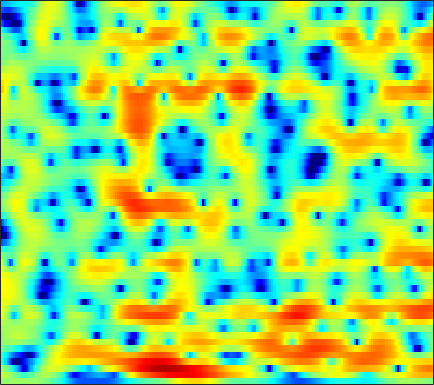

Source data for this figure (header and first rows):
0.4426, 0.57003, 0.71254, 0.82151, 0.88265, 0.94417, 0.98581, 1.0074, 1.0269, 1.04, 1.0388, 1.0331, 1.0134, 0.97829, 0.93432, 0.86136, 0.76288, 0.66677, 0.50488, 0.28879, 0.01589, -0.2343, -0.63051, -1.1043
2.536, 2.367, 2.029, 1.567, 1.141, 0.4754, -0.2796, -0.8831, -1.679, -2.351, -2.76, -2.82, -2.549, -1.967, -1.416, -0.6443, 0.07948, 0.5526, 1.064, 1.422, 1.611, 1.635, 1.505, 1.181
1.576, 0.8997, -0.1493, -1.366, -2.385, -3.898, -5.624, -7.08, -9.333, -12.1, -15.29, -16.47, -13.92, -10.13, -7.702, -5.054, -2.937, -1.631, -0.1649, 1.013, 1.934, 2.472, 3, 3.33
-2.461, -3.894, -6.181, -9.02, -11.7, -16.35, -22.88, -26, -21.42, -17.79, -15.41, -13.98, -12.24, -10.51, -9.187, -7.399, -5.639, -4.362, -2.748, -1.255, 0.07666, 0.9736, 2.027, 2.919
-2.404, -3.451, -4.993, -6.663, -7.946, -9.551, -10.95, -11.83, -12.83, -13.86, -15.19, -16.5, -18.5, -19.1, -17.3, -13.71, -10.36, -8.193, -5.709, -3.582, -1.76, -0.5632, 0.837, 2.047
-0.6656, -0.915, -1.329, -1.828, -2.248, -2.846, -3.512, -4.061, -4.859, -5.75, -6.697, -7.357, -8.025, -8.228, -7.992, -7.2, -6.09, -5.162, -3.934, -2.772, -1.694, -0.9406, 0.01367, 0.9396
-0.3251, 0.2304, 0.7721, 1.115, 1.256, 1.321, 1.261, 1.153, 0.943, 0.679, 0.3922, 0.1709, -0.139, -0.4609, -0.6983, -1.012, -1.356, -1.648, -2.128, -2.765, -3.565, -4.216, -4.917, -4.969
-0.1951, 0.4978, 1.217, 1.742, 2.021, 2.271, 2.404, 2.441, 2.413, 2.305, 2.123, 1.937, 1.606, 1.199, 0.8377, 0.2684, -0.4532, -1.117, -2.214, -3.628, -5.463, -7.185, -9.878, -11.81
0.8333, 1.061, 1.293, 1.458, 1.545, 1.623, 1.672, 1.693, 1.691, 1.653, 1.56, 1.452, 1.261, 0.9967, 0.7317, 0.2847, -0.2699, -0.7376, -1.421, -2.12, -2.809, -3.277, -3.784, -4.019
2.292, 2.023, 1.59, 1.114, 0.786, 0.461, 0.3234, 0.366, 0.5756, 0.8864, 1.199, 1.386, 1.534, 1.531, 1.413, 1.122, 0.6867, 0.2687, -0.4049, -1.177, -2.012, -2.639, -3.387, -3.935
4.245, 3.424, 1.905, -0.256, -2.432, -6.061, -7.895, -5.973, -2.671, -0.2241, 1.414, 2.251, 2.93, 3.21, 3.206, 2.972, 2.488, 1.95, 0.9889, -0.2821, -1.889, -3.374, -5.952, -9.661
4.305, 3.814, 2.822, 1.448, 0.2486, -1.196, -1.775, -1.422, -0.328, 0.8111, 1.663, 2.065, 2.282, 2.187, 1.952, 1.419, 0.672, -0.005005, -1.001, -2.102, -3.293, -4.26, -5.592, -6.813
3.867, 3.973, 3.913, 3.681, 3.444, 3.104, 2.77, 2.545, 2.267, 1.961, 1.522, 1.085, 0.3299, -0.6485, -1.557, -3.026, -4.681, -5.933, -7.414, -8.439, -8.818, -8.731, -8.17, -7.366
4.264, 4.47, 4.578, 4.53, 4.402, 4.117, 3.718, 3.344, 2.729, 1.958, 1.012, 0.1559, -1.204, -2.904, -4.444, -6.909, -10.1, -13.33, -20.02, -38.93, -21.02, -16.61, -13.16, -10.77
4.703, 4.791, 4.793, 4.675, 4.503, 4.167, 3.713, 3.282, 2.567, 1.7, 0.6654, -0.2492, -1.67, -3.329, -4.708, -6.783, -9.124, -10.91, -12.98, -14.55, -15.48, -15.41, -14.52, -13.1
4.92, 4.865, 4.718, 4.491, 4.276, 3.925, 3.491, 3.107, 2.508, 1.776, 0.8878, 0.1184, -1.068, -2.446, -3.635, -5.396, -7.334, -8.986, -11.53, -14.57, -18.8, -24.11, -29.03, -19.76
4.753, 4.449, 4.013, 3.588, 3.31, 3.012, 2.773, 2.618, 2.392, 2.054, 1.562, 1.078, 0.2525, -0.7951, -1.726, -3.086, -4.654, -5.968, -7.766, -9.503, -11.12, -11.99, -12.1, -11.21
4.252, 3.285, 1.799, 0.3689, -0.342, -0.403, 0.386, 1.161, 2.047, 2.648, 2.901, 2.852, 2.474, 1.768, 1.038, -0.2309, -1.756, -2.993, -4.704, -6.21, -7.029, -7.154, -6.689, -5.803
3.3, 1.69, -1.361, -6.41, -12.63, -9.585, -3.324, -0.5775, 1.784, 3.234, 4.054, 4.314, 4.26, 3.77, 3.092, 1.748, -0.1262, -2.05, -5.75, -12.02, -27.02, -14.22, -7.814, -4.511
0.5774, -0.04506, -0.8644, -1.487, -1.663, -1.369, -0.5637, 0.1918, 1.215, 2.08, 2.678, 2.942, 3.027, 2.791, 2.409, 1.652, 0.5431, -0.441, -1.834, -3.149, -3.773, -3.703, -3.091, -2.201
-3.769, -3.824, -3.701, -3.318, -2.891, -2.169, -1.347, -0.7109, 0.1125, 0.8577, 1.444, 1.78, 2.058, 2.137, 2.088, 1.87, 1.507, 1.198, 0.7556, 0.334, 0.02534, -0.125, -0.2339, -0.2552
-11.31, -11.09, -9.897, -8.143, -6.743, -4.948, -3.334, -2.247, -0.982, 0.04796, 0.8928, 1.393, 1.887, 2.21, 2.339, 2.368, 2.305, 2.174, 1.927, 1.66, 1.333, 1.089, 0.7827, 0.4654
-30.33, -31.85, -18.91, -13.04, -9.988, -6.823, -4.358, -2.838, -1.169, 0.1426, 1.173, 1.77, 2.37, 2.77, 2.944, 3.037, 2.994, 2.862, 2.592, 2.225, 1.744, 1.336, 0.721, 0.05155
-18.3, -16.24, -13.09, -9.912, -7.69, -5.077, -2.858, -1.453, 0.07249, 1.301, 2.215, 2.732, 3.22, 3.493, 3.587, 3.583, 3.396, 3.195, 2.802, 2.236, 1.551, 0.9001, -0.1559, -1.436
-12.83, -10.5, -7.762, -5.321, -3.711, -1.817, -0.2267, 0.7875, 1.846, 2.636, 3.15, 3.382, 3.501, 3.437, 3.297, 3.019, 2.643, 2.345, 1.863, 1.272, 0.5859, -0.08847, -1.192, -2.65
-5.318, -4.155, -2.527, -0.998, 0.05013, 1.276, 2.276, 2.821, 3.351, 3.564, 3.478, 3.225, 2.63, 1.833, 1.139, 0.2287, -0.4125, -0.7902, -1.059, -1.206, -1.515, -1.782, -2.301, -2.97
-1.72, -0.6297, 0.7289, 1.905, 2.682, 3.525, 4.126, 4.396, 4.486, 4.22, 3.549, 2.716, 1.105, -1.244, -3.607, -7.554, -10.4, -9.368, -6.886, -5.352, -4.751, -4.718, -5.049, -5.419
-0.9944, 0.1394, 1.453, 2.561, 3.249, 3.974, 4.447, 4.653, 4.63, 4.293, 3.567, 2.736, 1.184, -0.9812, -3, -6.074, -7.89, -7.829, -6.669, -6.192, -6.433, -7.457, -9.982, -14.81
-2.214, -1.132, 0.1004, 1.19, 1.874, 2.629, 3.19, 3.468, 3.658, 3.619, 3.333, 2.979, 2.299, 1.434, 0.7223, -0.2189, -1.066, -1.603, -2.262, -3.018, -4.002, -4.963, -6.503, -8.042
-4.68, -3.619, -2.398, -1.317, -0.6016, 0.2443, 0.987, 1.446, 1.978, 2.341, 2.553, 2.6, 2.53, 2.324, 2.089, 1.711, 1.24, 0.8877, 0.3182, -0.2324, -0.8953, -1.367, -1.993, -2.44
-7.037, -6.172, -5.212, -4.442, -3.853, -2.977, -1.992, -1.192, -0.185, 0.7194, 1.46, 1.876, 2.272, 2.484, 2.53, 2.454, 2.264, 2.032, 1.674, 1.242, 0.8051, 0.4692, 0.06007, -0.3192
-7.157, -7.334, -8.021, -9.098, -9.668, -8.971, -6.683, -4.733, -2.439, -0.6027, 0.781, 1.574, 2.333, 2.794, 2.977, 3.02, 2.878, 2.655, 2.268, 1.766, 1.259, 0.8762, 0.4336, 0.06177
-4.404, -5.264, -7.217, -10.39, -13.67, -13.41, -8.154, -5.08, -2.102, 0.01177, 1.511, 2.346, 3.115, 3.547, 3.679, 3.614, 3.284, 2.89, 2.148, 1.204, 0.1104, -0.7031, -1.609, -2.051
-0.6486, -1.008, -1.502, -1.935, -2.046, -1.768, -1.03, -0.26, 0.7819, 1.761, 2.543, 2.992, 3.384, 3.555, 3.517, 3.26, 2.709, 2.084, 0.8736, -0.8503, -3.339, -5.93, -10.74, -13.41
1.027, 1.038, 1.018, 0.9897, 1.002, 1.076, 1.236, 1.382, 1.62, 1.826, 1.991, 2.053, 2.074, 2.009, 1.899, 1.638, 1.218, 0.7374, -0.1467, -1.389, -3.113, -4.657, -6.722, -7.47
1.608, 1.706, 1.672, 1.566, 1.447, 1.28, 1.123, 0.9869, 0.792, 0.5139, 0.1714, -0.119, -0.4907, -0.7696, -0.8395, -0.7656, -0.5603, -0.385, -0.2587, -0.2699, -0.4477, -0.625, -0.8737, -0.9847
1.948, 1.734, 1.266, 0.6689, 0.2174, -0.2922, -0.6686, -0.8651, -1.202, -1.713, -2.63, -3.637, -5.454, -7.311, -7.713, -6.082, -3.711, -2.122, -0.5247, 0.5723, 1.328, 1.684, 1.994, 2.101
1.823, 0.9509, -0.6414, -2.782, -4.582, -6.383, -6.257, -5.305, -4.138, -3.626, -3.961, -4.89, -7.156, -10.58, -11.68, -8.052, -4.137, -1.976, 0.08085, 1.506, 2.45, 2.92, 3.302, 3.442
1.74, 0.671, -1.413, -4.487, -7.741, -12.4, -10.29, -7.237, -4.478, -2.938, -2.15, -1.89, -1.809, -1.702, -1.477, -0.8439, 0.06444, 0.7254, 1.592, 2.236, 2.671, 2.859, 2.904, 2.792
2.11, 1.566, 0.6579, -0.3442, -1.019, -1.611, -1.716, -1.467, -0.9501, -0.412, 0.04824, 0.323, 0.5967, 0.8182, 0.9631, 1.161, 1.347, 1.424, 1.522, 1.478, 1.312, 1.109, 0.7009, 0.1794
2.393, 2.246, 1.97, 1.652, 1.432, 1.195, 1.071, 1.052, 1.113, 1.224, 1.33, 1.397, 1.449, 1.436, 1.386, 1.238, 0.9921, 0.7657, 0.308, -0.2551, -0.9771, -1.613, -2.54, -3.578
2.822, 2.803, 2.665, 2.455, 2.279, 2.077, 1.952, 1.889, 1.866, 1.882, 1.889, 1.865, 1.776, 1.593, 1.386, 0.997, 0.4663, -0.01571, -0.8481, -1.866, -3.117, -4.252, -6.028, -8.105
3.853, 3.63, 3.141, 2.535, 2.086, 1.625, 1.407, 1.427, 1.603, 1.84, 2.034, 2.096, 2.029, 1.794, 1.499, 0.966, 0.2893, -0.3774, -1.345, -2.545, -4.047, -5.378, -7.625, -10.72
5.757, 4.997, 3.554, 1.577, -0.1804, -2.329, -2.748, -1.706, 0.04906, 1.41, 2.227, 2.515, 2.519, 2.164, 1.711, 0.9439, 0.05742, -0.6256, -1.568, -2.58, -3.699, -4.659, -6.074, -7.521
7.341, 6.39, 4.596, 1.935, -0.9113, -5.896, -6.539, -3.3, -0.02072, 1.792, 2.607, 2.708, 2.265, 1.217, 0.08969, -1.691, -3.47, -4.298, -4.816, -4.989, -5.21, -5.686, -6.684, -7.771
6.221, 5.79, 5.015, 4.07, 3.35, 2.557, 2.161, 2.155, 2.298, 2.359, 2.087, 1.573, 0.3627, -1.619, -3.773, -8.256, -17.16, -31.67, -13.88, -10.01, -8.855, -8.986, -10.41, -13.83
3.831, 3.996, 4.054, 3.977, 3.856, 3.648, 3.425, 3.236, 2.925, 2.513, 1.913, 1.301, 0.2024, -1.228, -2.506, -4.407, -6.121, -6.891, -7.092, -6.927, -6.924, -7.191, -7.94, -9.016
1.053, 1.705, 2.314, 2.682, 2.826, 2.894, 2.84, 2.721, 2.489, 2.149, 1.714, 1.318, 0.7165, 0.03665, -0.5167, -1.221, -1.843, -2.251, -2.667, -2.958, -3.203, -3.405, -3.697, -3.961
-0.8151, -0.07884, 0.662, 1.117, 1.311, 1.427, 1.399, 1.313, 1.152, 0.9368, 0.7107, 0.546, 0.3502, 0.1594, 0.02234, -0.1332, -0.259, -0.3657, -0.5065, -0.6299, -0.7349, -0.8326, -0.9655, -1.082
-1.137, -0.6751, -0.2351, -0.004423, 0.03862, -0.07429, -0.3214, -0.5588, -0.9156, -1.196, -1.337, -1.321, -1.129, -0.7962, -0.4969, -0.09501, 0.2592, 0.4841, 0.6908, 0.8015, 0.8263, 0.8034, 0.7302, 0.6275
-0.626, -0.4033, -0.3408, -0.4814, -0.7348, -1.291, -2.084, -2.834, -4, -5.125, -5.725, -5.511, -4.4, -2.835, -1.675, -0.3496, 0.6753, 1.274, 1.828, 2.118, 2.17, 2.1, 1.889, 1.603
0.04013, 0.05822, -0.1498, -0.6247, -1.155, -2.078, -3.366, -4.691, -7.152, -11.41, -23.04, -20.1, -9.401, -4.502, -2.087, 0.2673, 1.894, 2.725, 3.423, 3.685, 3.543, 3.172, 2.369, 1.309
-0.5642, -0.8919, -1.45, -2.213, -2.88, -3.845, -4.836, -5.564, -6.447, -7.022, -6.888, -6.022, -3.982, -1.564, 0.1424, 2.062, 3.524, 4.275, 4.866, 4.95, 4.494, 3.736, 2.045, -0.7332
-4.207, -5.058, -6.374, -7.716, -8.745, -10.24, -11.59, -11.96, -11.17, -9.194, -6.796, -5.009, -2.757, -0.6972, 0.695, 2.277, 3.52, 4.22, 4.781, 4.91, 4.571, 4.004, 2.793, 1.075
-10.13, -12.07, -14.7, -16.55, -17.37, -18.8, -22.53, -29.04, -22.18, -14.32, -9.581, -6.917, -4.086, -1.827, -0.4128, 1.159, 2.389, 3.114, 3.782, 4.141, 4.192, 4.038, 3.619, 3.019
-13.71, -17.3, -25.15, -27.77, -22.21, -18.34, -16.2, -14.9, -12.88, -10.48, -7.996, -6.257, -4.148, -2.326, -1.117, 0.2757, 1.438, 2.153, 2.928, 3.476, 3.808, 3.912, 3.88, 3.671
-10.72, -11.6, -12.54, -12.8, -12.45, -11.54, -10.39, -9.491, -8.245, -7.014, -5.798, -4.897, -3.717, -2.546, -1.685, -0.5451, 0.5502, 1.308, 2.218, 2.955, 3.498, 3.771, 3.947, 3.914
-8.245, -8.008, -7.634, -7.225, -6.87, -6.371, -5.87, -5.508, -5.103, -4.821, -4.665, -4.604, -4.504, -4.164, -3.636, -2.519, -1.104, -0.005966, 1.329, 2.438, 3.272, 3.715, 4.06, 4.137
